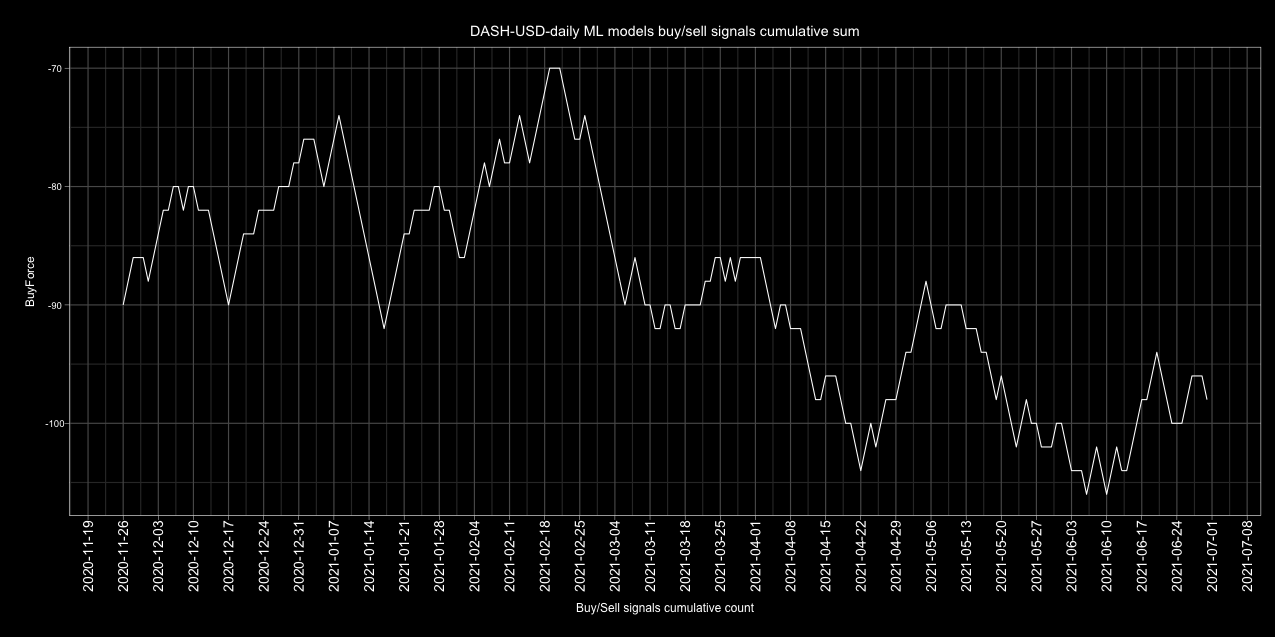

Data behind this chart, as committed beside it:
Date, buy, sell, Action, ActionID
2017-01-01, 2, 0, buy, 1
2017-01-02, 2, 0, buy, 1
2017-01-03, 2, 0, buy, 1
2017-01-04, 1, 1, buy, 1
2017-01-05, 0, 2, sell, 0
2017-01-06, 0, 2, sell, 0
2017-01-07, 0, 2, sell, 0
2017-01-08, 1, 1, buy, 1
2017-01-09, 0, 2, sell, 0
2017-01-10, 0, 2, sell, 0
2017-01-11, 1, 1, buy, 1
2017-01-12, 1, 1, buy, 1
2017-01-13, 2, 0, buy, 1
2017-01-14, 2, 0, buy, 1
2017-01-15, 1, 1, buy, 1
2017-01-16, 2, 0, buy, 1
2017-01-17, 2, 0, buy, 1
2017-01-18, 2, 0, buy, 1
2017-01-19, 2, 0, buy, 1
2017-01-20, 2, 0, buy, 1
2017-01-21, 2, 0, buy, 1
2017-01-22, 0, 2, sell, 0
2017-01-23, 1, 1, buy, 1
2017-01-24, 0, 2, sell, 0
2017-01-25, 1, 1, buy, 1
2017-01-26, 1, 1, buy, 1
2017-01-27, 2, 0, buy, 1
2017-01-28, 2, 0, buy, 1
2017-01-29, 2, 0, buy, 1
2017-01-30, 2, 0, buy, 1
2017-01-31, 2, 0, buy, 1
2017-02-01, 1, 1, buy, 1
2017-02-02, 2, 0, buy, 1
2017-02-03, 2, 0, buy, 1
2017-02-04, 2, 0, buy, 1
2017-02-05, 2, 0, buy, 1
2017-02-06, 2, 0, buy, 1
2017-02-07, 2, 0, buy, 1
2017-02-08, 0, 2, sell, 0
2017-02-09, 0, 2, sell, 0
2017-02-10, 0, 2, sell, 0
2017-02-11, 1, 1, buy, 1
2017-02-12, 0, 2, sell, 0
2017-02-13, 1, 1, buy, 1
2017-02-14, 2, 0, buy, 1
2017-02-15, 2, 0, buy, 1
2017-02-16, 2, 0, buy, 1
2017-02-17, 2, 0, buy, 1
2017-02-18, 2, 0, buy, 1
2017-02-19, 2, 0, buy, 1
2017-02-20, 2, 0, buy, 1
2017-02-21, 1, 1, buy, 1
2017-02-22, 2, 0, buy, 1
2017-02-23, 2, 0, buy, 1
2017-02-24, 2, 0, buy, 1
2017-02-25, 2, 0, buy, 1
2017-02-26, 2, 0, buy, 1
2017-02-27, 2, 0, buy, 1
2017-02-28, 2, 0, buy, 1
2017-03-01, 2, 0, buy, 1
... 1,582 more rows
